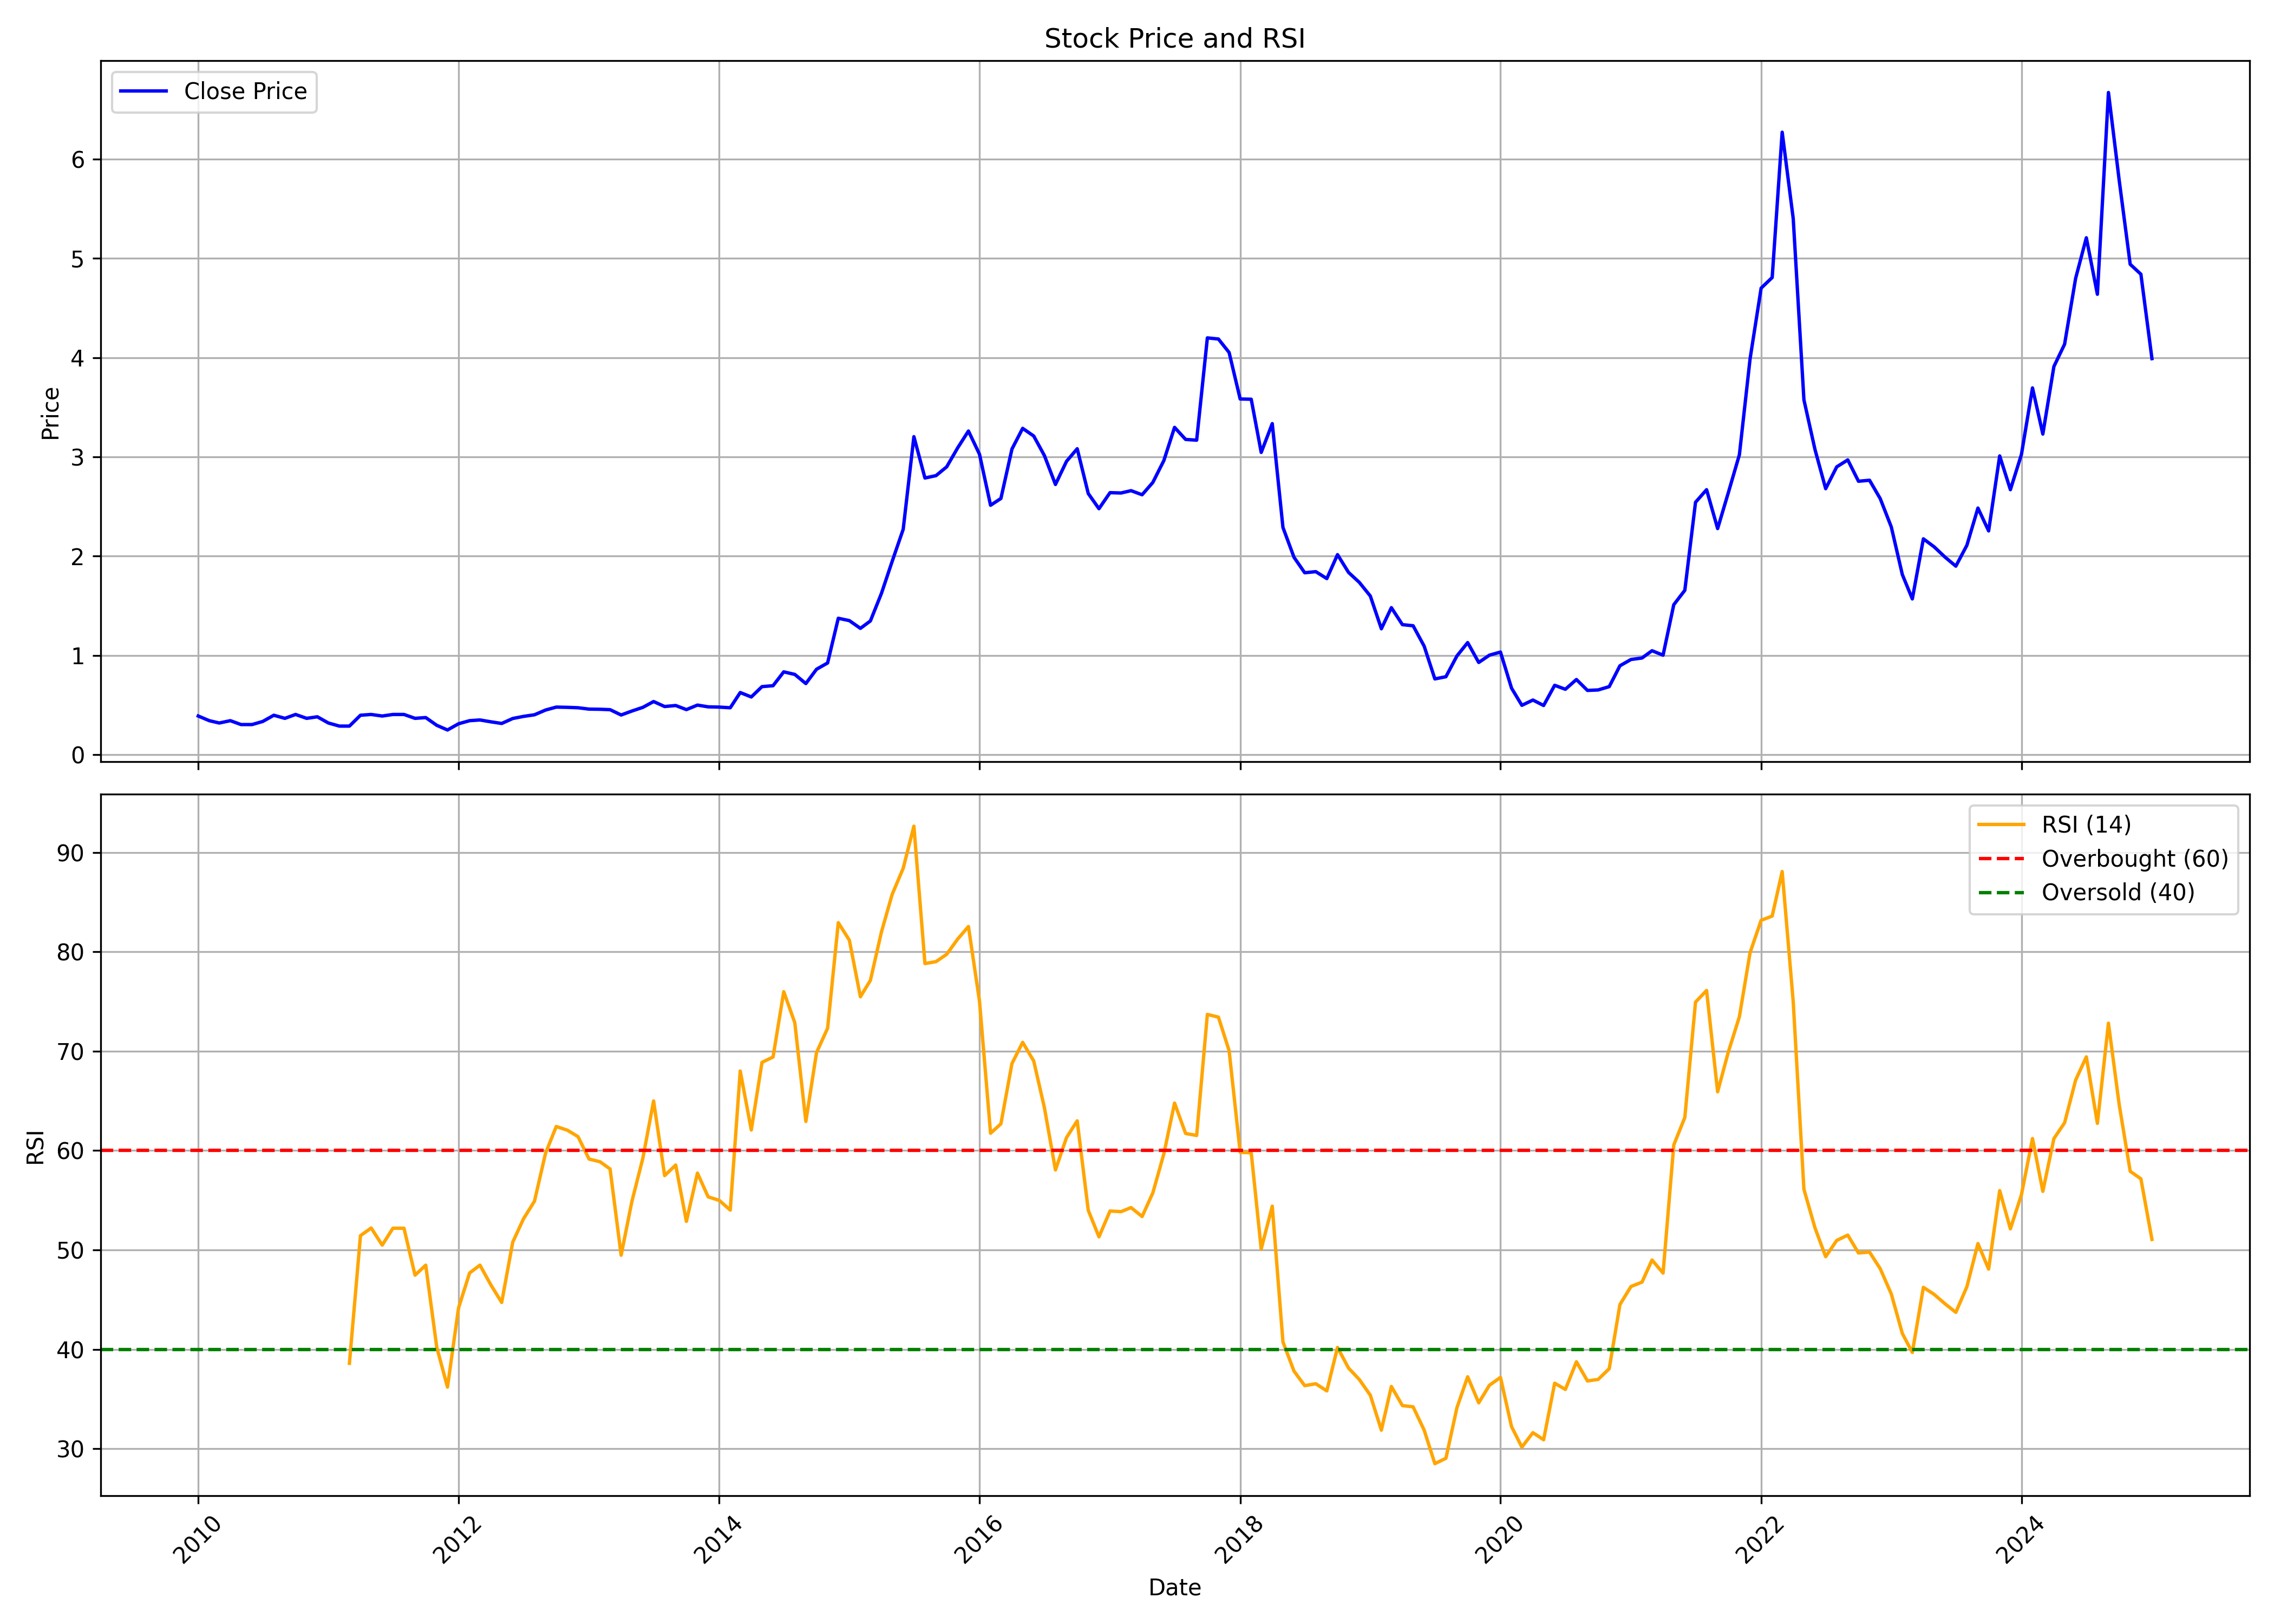

The data file committed next to this chart (first rows):
, Unnamed: 0.1, Unnamed: 0, date, symbol, open, high, low, close, volume, rsi
0, 0, 0, 2010-01-01, NDL, 0.3516, 0.5001, 0.3516, 0.3907, 60313320, 
1, 1, 1, 2010-02-01, NDL, 0.4141, 0.4141, 0.3282, 0.3438, 8246940, 
2, 2, 2, 2010-03-01, NDL, 0.3438, 0.375, 0.3125, 0.3203, 19476075, 
3, 3, 3, 2010-04-01, NDL, 0.3203, 0.3907, 0.3203, 0.3438, 18621933, 
4, 4, 4, 2010-05-01, NDL, 0.3516, 0.3594, 0.2891, 0.3047, 15795822, 
5, 5, 5, 2010-06-01, NDL, 0.3047, 0.3282, 0.2813, 0.3047, 10182261, 
6, 6, 6, 2010-07-01, NDL, 0.3047, 0.3438, 0.2969, 0.336, 10529475, 
7, 7, 7, 2010-08-01, NDL, 0.3203, 0.461, 0.3203, 0.3985, 36676644, 
8, 8, 8, 2010-09-01, NDL, 0.3907, 0.4766, 0.3594, 0.3672, 53017125, 
9, 9, 9, 2010-10-01, NDL, 0.3672, 0.4532, 0.3516, 0.4063, 38305386, 
10, 10, 10, 2010-11-01, NDL, 0.461, 0.4688, 0.3282, 0.3672, 25126452, 
11, 11, 11, 2010-12-01, NDL, 0.4063, 0.4063, 0.3125, 0.3829, 9616395, 
12, 12, 12, 2011-01-01, NDL, 0.3672, 0.3985, 0.3047, 0.3203, 7243986, 
13, 13, 13, 2011-02-01, NDL, 0.3203, 0.336, 0.25, 0.2891, 6041388, 
14, 14, 14, 2011-03-01, NDL, 0.2969, 0.3282, 0.2891, 0.2891, 11996217, 38.6
15, 15, 15, 2011-04-01, NDL, 0.2891, 0.4219, 0.2891, 0.3985, 20218962, 51.44
16, 16, 16, 2011-05-01, NDL, 0.375, 0.4219, 0.375, 0.4063, 18903795, 52.21
17, 17, 17, 2011-06-01, NDL, 0.4141, 0.4141, 0.375, 0.3907, 9285072, 50.49
18, 18, 18, 2011-07-01, NDL, 0.3907, 0.461, 0.3125, 0.4063, 9745704, 52.19
19, 19, 19, 2011-08-01, NDL, 0.4063, 0.4297, 0.3438, 0.4063, 12917349, 52.19
20, 20, 20, 2011-09-01, NDL, 0.4063, 0.4375, 0.3594, 0.3672, 6314946, 47.47
21, 21, 21, 2011-10-01, NDL, 0.3594, 0.3907, 0.3282, 0.375, 4949955, 48.47
22, 22, 22, 2011-11-01, NDL, 0.3672, 0.3829, 0.2735, 0.2969, 3663156, 40.2
23, 23, 23, 2011-12-01, NDL, 0.3047, 0.3125, 0.25, 0.25, 2649513, 36.2
24, 24, 24, 2012-01-01, NDL, 0.2578, 0.3516, 0.2578, 0.3125, 3258183, 44.17
25, 25, 25, 2012-02-01, NDL, 0.3125, 0.4219, 0.3125, 0.3438, 5153604, 47.68
26, 26, 26, 2012-03-01, NDL, 0.336, 0.4297, 0.311, 0.3508, 5785521, 48.47
27, 27, 27, 2012-04-01, NDL, 0.336, 0.3969, 0.3125, 0.3321, 5134800, 46.46
28, 28, 28, 2012-05-01, NDL, 0.3594, 0.3594, 0.2969, 0.3157, 4085520, 44.72
29, 29, 29, 2012-06-01, NDL, 0.3149, 0.3672, 0.3125, 0.3657, 5209980, 50.78
30, 30, 30, 2012-07-01, NDL, 0.3625, 0.4118, 0.3282, 0.3868, 4228560, 53.12
31, 31, 31, 2012-08-01, NDL, 0.3985, 0.4282, 0.3618, 0.4032, 6335520, 54.91
32, 32, 32, 2012-09-01, NDL, 0.4141, 0.4985, 0.3813, 0.4508, 15017340, 59.73
33, 33, 33, 2012-10-01, NDL, 0.4569, 0.5178, 0.4383, 0.4805, 20494470, 62.42
34, 34, 34, 2012-11-01, NDL, 0.491, 0.5032, 0.4602, 0.478, 16382700, 62.05
35, 35, 35, 2012-12-01, NDL, 0.4821, 0.5032, 0.4302, 0.474, 10450980, 61.4
36, 36, 36, 2013-01-01, NDL, 0.4667, 0.4789, 0.4545, 0.4602, 16650690, 59.15
37, 37, 37, 2013-02-01, NDL, 0.4626, 0.5324, 0.4545, 0.4586, 8075490, 58.87
38, 38, 38, 2013-03-01, NDL, 0.4545, 0.4797, 0.4017, 0.4545, 3584970, 58.14
39, 39, 39, 2013-04-01, NDL, 0.4285, 0.4789, 0.3514, 0.4009, 3049290, 49.47
40, 40, 40, 2013-05-01, NDL, 0.4009, 0.444, 0.3977, 0.4407, 38832030, 54.86
41, 41, 41, 2013-06-01, NDL, 0.4431, 0.4951, 0.4431, 0.478, 41101980, 59.25
42, 42, 42, 2013-07-01, NDL, 0.4748, 0.5519, 0.4748, 0.5365, 54588870, 64.99
43, 43, 43, 2013-08-01, NDL, 0.5373, 0.5446, 0.4496, 0.4862, 48522150, 57.48
44, 44, 44, 2013-09-01, NDL, 0.478, 0.5395, 0.4679, 0.4965, 52430040, 58.54
45, 45, 45, 2013-10-01, NDL, 0.5294, 0.5294, 0.451, 0.4552, 32703030, 52.87
46, 46, 46, 2013-11-01, NDL, 0.4628, 0.5657, 0.4451, 0.5008, 35795520, 57.73
47, 47, 47, 2013-12-01, NDL, 0.5008, 0.5126, 0.4569, 0.4831, 37684800, 55.34
48, 48, 48, 2014-01-01, NDL, 0.4847, 0.5269, 0.3819, 0.4805, 42690240, 54.99
49, 49, 49, 2014-02-01, NDL, 0.489, 0.5362, 0.4502, 0.4738, 32770650, 54.01
50, 50, 50, 2014-03-01, NDL, 0.4827, 0.6814, 0.4784, 0.6272, 58762170, 68
51, 51, 51, 2014-04-01, NDL, 0.6367, 0.653, 0.573, 0.5825, 35488560, 62.07
52, 52, 52, 2014-05-01, NDL, 0.5825, 0.7055, 0.5747, 0.6866, 62380920, 68.87
53, 53, 53, 2014-06-01, NDL, 0.6952, 0.8173, 0.6143, 0.696, 91891710, 69.41
54, 54, 54, 2014-07-01, NDL, 0.7003, 0.8879, 0.6857, 0.8354, 75947970, 75.98
55, 55, 55, 2014-08-01, NDL, 0.8259, 0.8466, 0.6926, 0.8096, 65345340, 72.86
56, 56, 56, 2014-09-01, NDL, 0.807, 0.8647, 0.6934, 0.7175, 68902080, 62.93
57, 57, 57, 2014-10-01, NDL, 0.8243, 0.9033, 0.7967, 0.8618, 45439560, 69.86
58, 58, 58, 2014-11-01, NDL, 0.8539, 0.999, 0.8391, 0.925, 46089960, 72.31
59, 59, 59, 2014-12-01, NDL, 0.926, 1.439, 0.8885, 1.375, 128987970, 82.92
... 121 more rows
